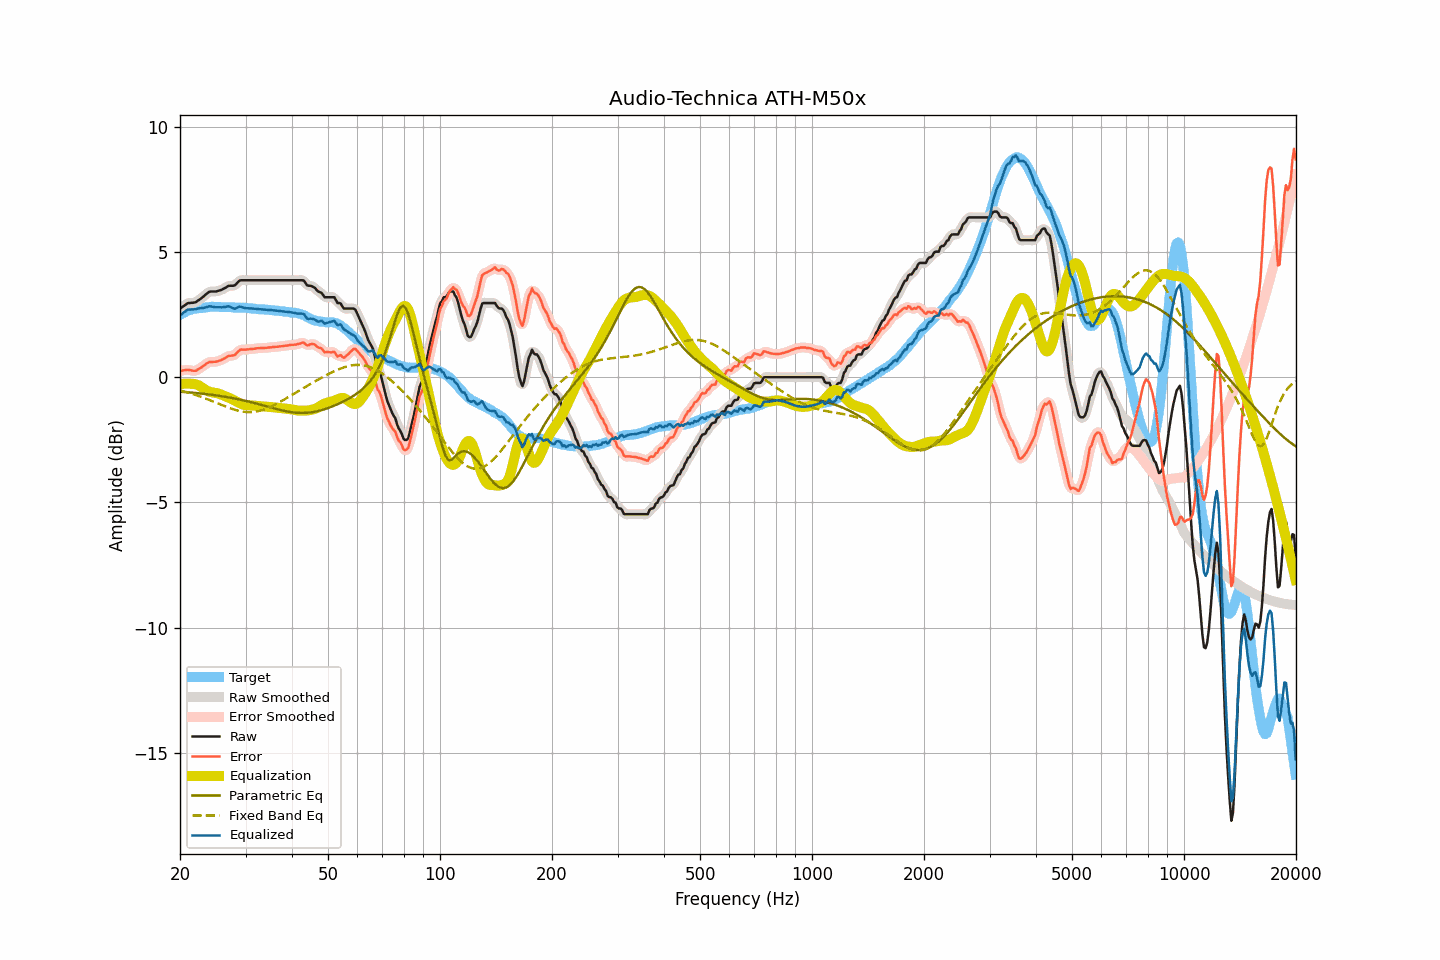

The table this chart was drawn from, first rows:
frequency, raw, smoothed, error, error_smoothed, equalization, parametric_eq, fixed_band_eq, equalized_raw, equalized_smoothed, target
20.00, 2.74, 2.73, 0.25, 0.24, -0.28, -0.58, -0.53, 2.46, 2.45, 2.49
20.20, 2.78, 2.79, 0.25, 0.26, -0.27, -0.58, -0.55, 2.51, 2.52, 2.53
20.40, 2.83, 2.83, 0.27, 0.27, -0.26, -0.59, -0.56, 2.57, 2.57, 2.56
20.61, 2.87, 2.88, 0.28, 0.28, -0.26, -0.59, -0.58, 2.61, 2.62, 2.59
20.81, 2.92, 2.92, 0.29, 0.29, -0.26, -0.60, -0.60, 2.66, 2.66, 2.63
21.02, 2.96, 2.95, 0.29, 0.29, -0.26, -0.60, -0.62, 2.70, 2.69, 2.67
21.23, 2.96, 2.97, 0.28, 0.28, -0.26, -0.61, -0.63, 2.70, 2.70, 2.68
21.44, 2.97, 2.97, 0.27, 0.27, -0.27, -0.61, -0.65, 2.70, 2.70, 2.70
21.66, 2.97, 2.97, 0.25, 0.26, -0.27, -0.62, -0.67, 2.70, 2.70, 2.72
21.87, 2.98, 2.98, 0.25, 0.25, -0.27, -0.63, -0.69, 2.71, 2.71, 2.73
22.09, 3.00, 3.01, 0.26, 0.27, -0.29, -0.63, -0.71, 2.71, 2.72, 2.74
22.31, 3.05, 3.04, 0.31, 0.30, -0.31, -0.64, -0.74, 2.74, 2.74, 2.74
22.54, 3.09, 3.09, 0.34, 0.34, -0.34, -0.65, -0.76, 2.75, 2.75, 2.75
22.76, 3.14, 3.14, 0.38, 0.38, -0.38, -0.65, -0.78, 2.76, 2.76, 2.76
22.99, 3.19, 3.19, 0.43, 0.42, -0.43, -0.66, -0.80, 2.76, 2.76, 2.76
23.22, 3.24, 3.24, 0.47, 0.47, -0.47, -0.67, -0.83, 2.77, 2.77, 2.77
23.45, 3.30, 3.30, 0.52, 0.52, -0.51, -0.67, -0.85, 2.79, 2.79, 2.78
23.69, 3.35, 3.35, 0.56, 0.56, -0.54, -0.68, -0.88, 2.80, 2.81, 2.79
23.92, 3.40, 3.39, 0.60, 0.59, -0.57, -0.69, -0.90, 2.83, 2.82, 2.80
24.16, 3.42, 3.42, 0.61, 0.61, -0.59, -0.70, -0.93, 2.83, 2.82, 2.81
24.40, 3.42, 3.42, 0.60, 0.61, -0.61, -0.71, -0.95, 2.81, 2.82, 2.82
24.65, 3.42, 3.42, 0.61, 0.61, -0.62, -0.71, -0.98, 2.80, 2.80, 2.81
24.89, 3.42, 3.42, 0.61, 0.62, -0.63, -0.72, -1.01, 2.79, 2.79, 2.81
25.14, 3.43, 3.43, 0.63, 0.63, -0.64, -0.73, -1.03, 2.79, 2.79, 2.80
25.39, 3.45, 3.45, 0.65, 0.64, -0.66, -0.74, -1.06, 2.79, 2.79, 2.80
25.65, 3.47, 3.47, 0.67, 0.67, -0.68, -0.75, -1.09, 2.79, 2.79, 2.80
25.91, 3.49, 3.50, 0.70, 0.70, -0.70, -0.76, -1.11, 2.79, 2.79, 2.79
26.16, 3.53, 3.53, 0.73, 0.73, -0.73, -0.77, -1.14, 2.80, 2.79, 2.80
26.43, 3.56, 3.56, 0.76, 0.77, -0.76, -0.78, -1.16, 2.80, 2.81, 2.80
26.69, 3.60, 3.60, 0.80, 0.80, -0.78, -0.79, -1.19, 2.82, 2.82, 2.80
26.96, 3.64, 3.63, 0.84, 0.83, -0.81, -0.80, -1.21, 2.83, 2.82, 2.80
27.23, 3.65, 3.65, 0.85, 0.85, -0.84, -0.82, -1.24, 2.81, 2.81, 2.80
27.50, 3.65, 3.65, 0.86, 0.86, -0.87, -0.83, -1.26, 2.78, 2.78, 2.79
27.77, 3.65, 3.65, 0.87, 0.87, -0.90, -0.84, -1.28, 2.75, 2.75, 2.78
28.05, 3.66, 3.67, 0.88, 0.90, -0.93, -0.85, -1.30, 2.73, 2.74, 2.78
28.33, 3.72, 3.72, 0.95, 0.95, -0.97, -0.86, -1.32, 2.75, 2.76, 2.77
28.62, 3.79, 3.79, 1.01, 1.01, -1.00, -0.88, -1.33, 2.79, 2.79, 2.78
28.90, 3.85, 3.84, 1.07, 1.07, -1.03, -0.89, -1.35, 2.82, 2.81, 2.78
29.19, 3.87, 3.87, 1.10, 1.09, -1.06, -0.90, -1.36, 2.81, 2.81, 2.77
29.48, 3.87, 3.87, 1.10, 1.10, -1.09, -0.92, -1.37, 2.78, 2.79, 2.77
29.78, 3.87, 3.87, 1.10, 1.10, -1.11, -0.93, -1.38, 2.76, 2.77, 2.77
30.08, 3.87, 3.87, 1.10, 1.10, -1.12, -0.95, -1.39, 2.75, 2.75, 2.77
30.38, 3.87, 3.87, 1.11, 1.11, -1.12, -0.96, -1.39, 2.75, 2.75, 2.76
30.68, 3.87, 3.87, 1.11, 1.12, -1.12, -0.98, -1.39, 2.75, 2.75, 2.76
30.99, 3.87, 3.87, 1.13, 1.12, -1.12, -1.00, -1.39, 2.75, 2.75, 2.74
31.30, 3.87, 3.87, 1.13, 1.13, -1.13, -1.01, -1.39, 2.74, 2.74, 2.74
31.61, 3.87, 3.87, 1.13, 1.14, -1.14, -1.03, -1.38, 2.73, 2.73, 2.74
31.93, 3.87, 3.87, 1.14, 1.14, -1.14, -1.04, -1.38, 2.73, 2.73, 2.73
32.24, 3.87, 3.87, 1.16, 1.15, -1.15, -1.06, -1.37, 2.72, 2.72, 2.71
32.57, 3.87, 3.87, 1.16, 1.16, -1.15, -1.08, -1.35, 2.72, 2.72, 2.71
32.89, 3.87, 3.87, 1.16, 1.16, -1.16, -1.10, -1.34, 2.71, 2.71, 2.71
33.22, 3.87, 3.87, 1.16, 1.16, -1.16, -1.11, -1.32, 2.71, 2.71, 2.71
33.55, 3.87, 3.87, 1.17, 1.17, -1.17, -1.13, -1.30, 2.70, 2.70, 2.70
33.89, 3.87, 3.87, 1.17, 1.17, -1.17, -1.15, -1.27, 2.70, 2.70, 2.70
34.23, 3.87, 3.87, 1.17, 1.18, -1.18, -1.17, -1.25, 2.69, 2.69, 2.70
34.57, 3.87, 3.87, 1.19, 1.18, -1.18, -1.18, -1.22, 2.69, 2.69, 2.68
34.92, 3.87, 3.87, 1.19, 1.19, -1.19, -1.20, -1.19, 2.68, 2.68, 2.68
35.27, 3.87, 3.87, 1.19, 1.20, -1.19, -1.22, -1.16, 2.68, 2.68, 2.68
35.62, 3.87, 3.87, 1.21, 1.20, -1.20, -1.24, -1.13, 2.67, 2.67, 2.66
35.97, 3.87, 3.87, 1.21, 1.21, -1.21, -1.25, -1.10, 2.66, 2.66, 2.66
... 635 more rows
